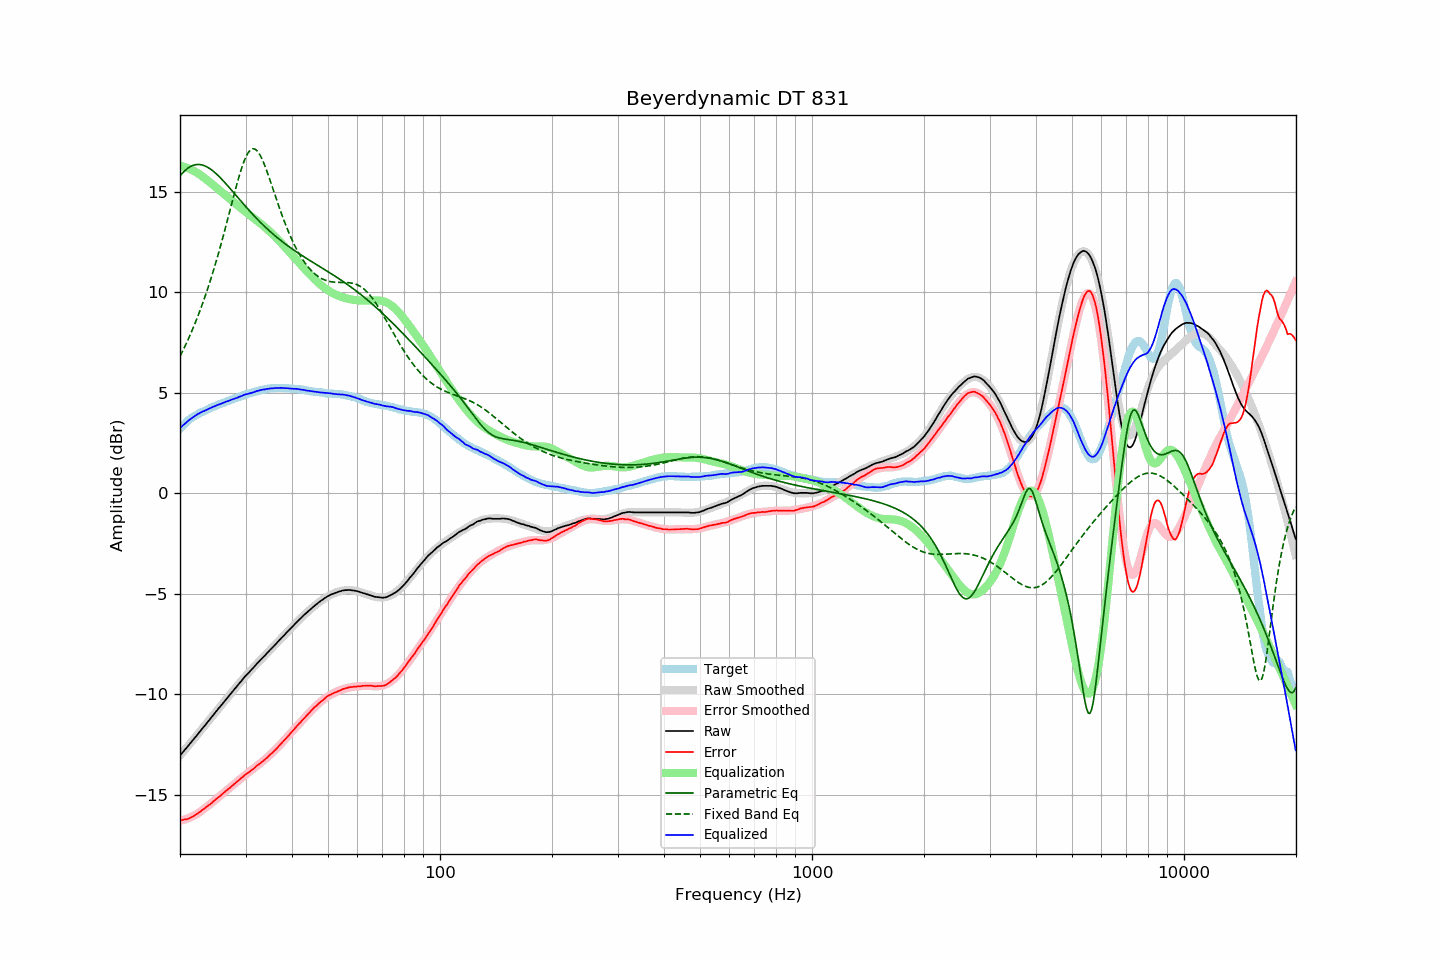

Source data for this figure (header and first rows):
frequency, raw, error, smoothed, error_smoothed, equalization, parametric_eq, fixed_band_eq, equalized_raw, equalized_smoothed, target
20.00, -13.06, -16.28, -13.06, -16.30, 16.30, 15.80, 6.82, 3.24, 3.25, 3.22
20.20, -12.96, -16.27, -12.96, -16.28, 16.28, 15.89, 6.98, 3.32, 3.32, 3.31
20.40, -12.87, -16.26, -12.87, -16.26, 16.26, 15.98, 7.14, 3.39, 3.40, 3.39
20.61, -12.77, -16.23, -12.77, -16.24, 16.24, 16.06, 7.30, 3.47, 3.47, 3.46
20.81, -12.68, -16.23, -12.68, -16.21, 16.21, 16.13, 7.47, 3.53, 3.53, 3.55
21.02, -12.58, -16.21, -12.58, -16.18, 16.18, 16.19, 7.65, 3.60, 3.60, 3.63
21.23, -12.48, -16.17, -12.48, -16.15, 16.15, 16.24, 7.83, 3.67, 3.66, 3.69
21.44, -12.39, -16.14, -12.39, -16.11, 16.11, 16.29, 8.01, 3.72, 3.72, 3.75
21.66, -12.29, -16.09, -12.29, -16.07, 16.07, 16.32, 8.20, 3.78, 3.78, 3.80
21.87, -12.20, -16.04, -12.19, -16.03, 16.03, 16.35, 8.39, 3.83, 3.84, 3.85
22.09, -12.10, -15.99, -12.10, -15.99, 15.99, 16.36, 8.59, 3.89, 3.89, 3.90
22.31, -12.00, -15.94, -12.00, -15.94, 15.94, 16.37, 8.79, 3.94, 3.94, 3.94
22.54, -11.90, -15.88, -11.90, -15.89, 15.89, 16.37, 9.00, 3.98, 3.98, 3.98
22.76, -11.80, -15.82, -11.80, -15.83, 15.83, 16.36, 9.22, 4.03, 4.03, 4.02
22.99, -11.70, -15.75, -11.70, -15.77, 15.77, 16.34, 9.44, 4.07, 4.06, 4.05
23.22, -11.61, -15.70, -11.61, -15.71, 15.71, 16.31, 9.66, 4.10, 4.10, 4.09
23.45, -11.51, -15.64, -11.51, -15.65, 15.65, 16.28, 9.89, 4.14, 4.14, 4.13
23.69, -11.41, -15.58, -11.41, -15.58, 15.58, 16.24, 10.13, 4.17, 4.18, 4.17
23.92, -11.31, -15.52, -11.31, -15.52, 15.52, 16.19, 10.37, 4.21, 4.21, 4.21
24.16, -11.21, -15.47, -11.21, -15.46, 15.46, 16.14, 10.62, 4.25, 4.25, 4.26
24.40, -11.11, -15.40, -11.11, -15.39, 15.39, 16.08, 10.88, 4.28, 4.28, 4.29
24.65, -11.01, -15.33, -11.01, -15.33, 15.33, 16.01, 11.14, 4.31, 4.31, 4.32
24.89, -10.91, -15.25, -10.91, -15.26, 15.26, 15.95, 11.41, 4.35, 4.35, 4.35
25.14, -10.81, -15.19, -10.81, -15.19, 15.19, 15.87, 11.68, 4.39, 4.38, 4.38
25.39, -10.71, -15.12, -10.71, -15.13, 15.13, 15.80, 11.96, 4.42, 4.41, 4.41
25.65, -10.62, -15.07, -10.62, -15.06, 15.06, 15.72, 12.25, 4.44, 4.45, 4.45
25.91, -10.52, -14.99, -10.52, -14.99, 14.99, 15.63, 12.54, 4.47, 4.48, 4.47
26.16, -10.42, -14.92, -10.42, -14.93, 14.93, 15.55, 12.84, 4.51, 4.51, 4.50
26.43, -10.32, -14.86, -10.32, -14.86, 14.86, 15.46, 13.14, 4.54, 4.54, 4.54
26.69, -10.22, -14.79, -10.22, -14.79, 14.79, 15.37, 13.44, 4.57, 4.57, 4.57
26.96, -10.13, -14.73, -10.13, -14.72, 14.72, 15.28, 13.75, 4.59, 4.60, 4.60
27.23, -10.03, -14.67, -10.03, -14.66, 14.66, 15.19, 14.06, 4.63, 4.63, 4.63
27.50, -9.93, -14.59, -9.93, -14.59, 14.59, 15.10, 14.37, 4.66, 4.66, 4.66
27.77, -9.84, -14.52, -9.84, -14.52, 14.52, 15.00, 14.68, 4.68, 4.69, 4.68
28.05, -9.74, -14.46, -9.74, -14.45, 14.45, 14.91, 14.98, 4.71, 4.72, 4.72
28.33, -9.65, -14.39, -9.64, -14.39, 14.39, 14.82, 15.28, 4.74, 4.75, 4.74
28.62, -9.55, -14.32, -9.55, -14.32, 14.32, 14.72, 15.57, 4.77, 4.77, 4.77
28.90, -9.45, -14.25, -9.45, -14.26, 14.26, 14.63, 15.84, 4.81, 4.80, 4.81
29.19, -9.36, -14.18, -9.36, -14.19, 14.19, 14.54, 16.10, 4.83, 4.83, 4.82
29.48, -9.26, -14.13, -9.27, -14.13, 14.13, 14.44, 16.34, 4.87, 4.86, 4.87
29.78, -9.16, -14.05, -9.18, -14.06, 14.06, 14.35, 16.56, 4.90, 4.89, 4.89
30.08, -9.07, -13.99, -9.08, -14.00, 14.00, 14.26, 16.74, 4.93, 4.92, 4.92
30.38, -8.99, -13.94, -8.99, -13.94, 13.94, 14.17, 16.90, 4.94, 4.94, 4.94
30.68, -8.91, -13.88, -8.91, -13.87, 13.87, 14.08, 17.02, 4.96, 4.97, 4.97
30.99, -8.82, -13.81, -8.82, -13.81, 13.81, 13.99, 17.10, 4.99, 4.99, 4.99
31.30, -8.74, -13.76, -8.73, -13.75, 13.75, 13.91, 17.15, 5.01, 5.02, 5.02
31.61, -8.65, -13.70, -8.64, -13.69, 13.69, 13.82, 17.15, 5.04, 5.04, 5.05
31.93, -8.56, -13.62, -8.56, -13.63, 13.63, 13.74, 17.12, 5.07, 5.07, 5.06
32.24, -8.47, -13.55, -8.47, -13.56, 13.56, 13.65, 17.04, 5.09, 5.09, 5.08
32.57, -8.39, -13.50, -8.39, -13.50, 13.50, 13.57, 16.94, 5.11, 5.11, 5.11
32.89, -8.30, -13.43, -8.31, -13.44, 13.44, 13.49, 16.81, 5.14, 5.13, 5.14
33.22, -8.22, -13.37, -8.22, -13.37, 13.37, 13.41, 16.65, 5.15, 5.15, 5.15
33.55, -8.14, -13.31, -8.14, -13.30, 13.30, 13.33, 16.46, 5.17, 5.16, 5.17
33.89, -8.06, -13.24, -8.05, -13.24, 13.24, 13.26, 16.26, 5.17, 5.18, 5.18
34.23, -7.97, -13.17, -7.97, -13.16, 13.16, 13.18, 16.05, 5.19, 5.19, 5.20
34.57, -7.89, -13.10, -7.89, -13.09, 13.09, 13.11, 15.82, 5.20, 5.21, 5.21
34.92, -7.80, -13.02, -7.80, -13.02, 13.02, 13.04, 15.59, 5.22, 5.22, 5.21
35.27, -7.72, -12.95, -7.72, -12.94, 12.94, 12.97, 15.35, 5.22, 5.23, 5.23
35.62, -7.64, -12.87, -7.64, -12.87, 12.87, 12.90, 15.11, 5.23, 5.23, 5.23
35.97, -7.56, -12.79, -7.55, -12.79, 12.79, 12.83, 14.87, 5.23, 5.24, 5.23
... 635 more rows
